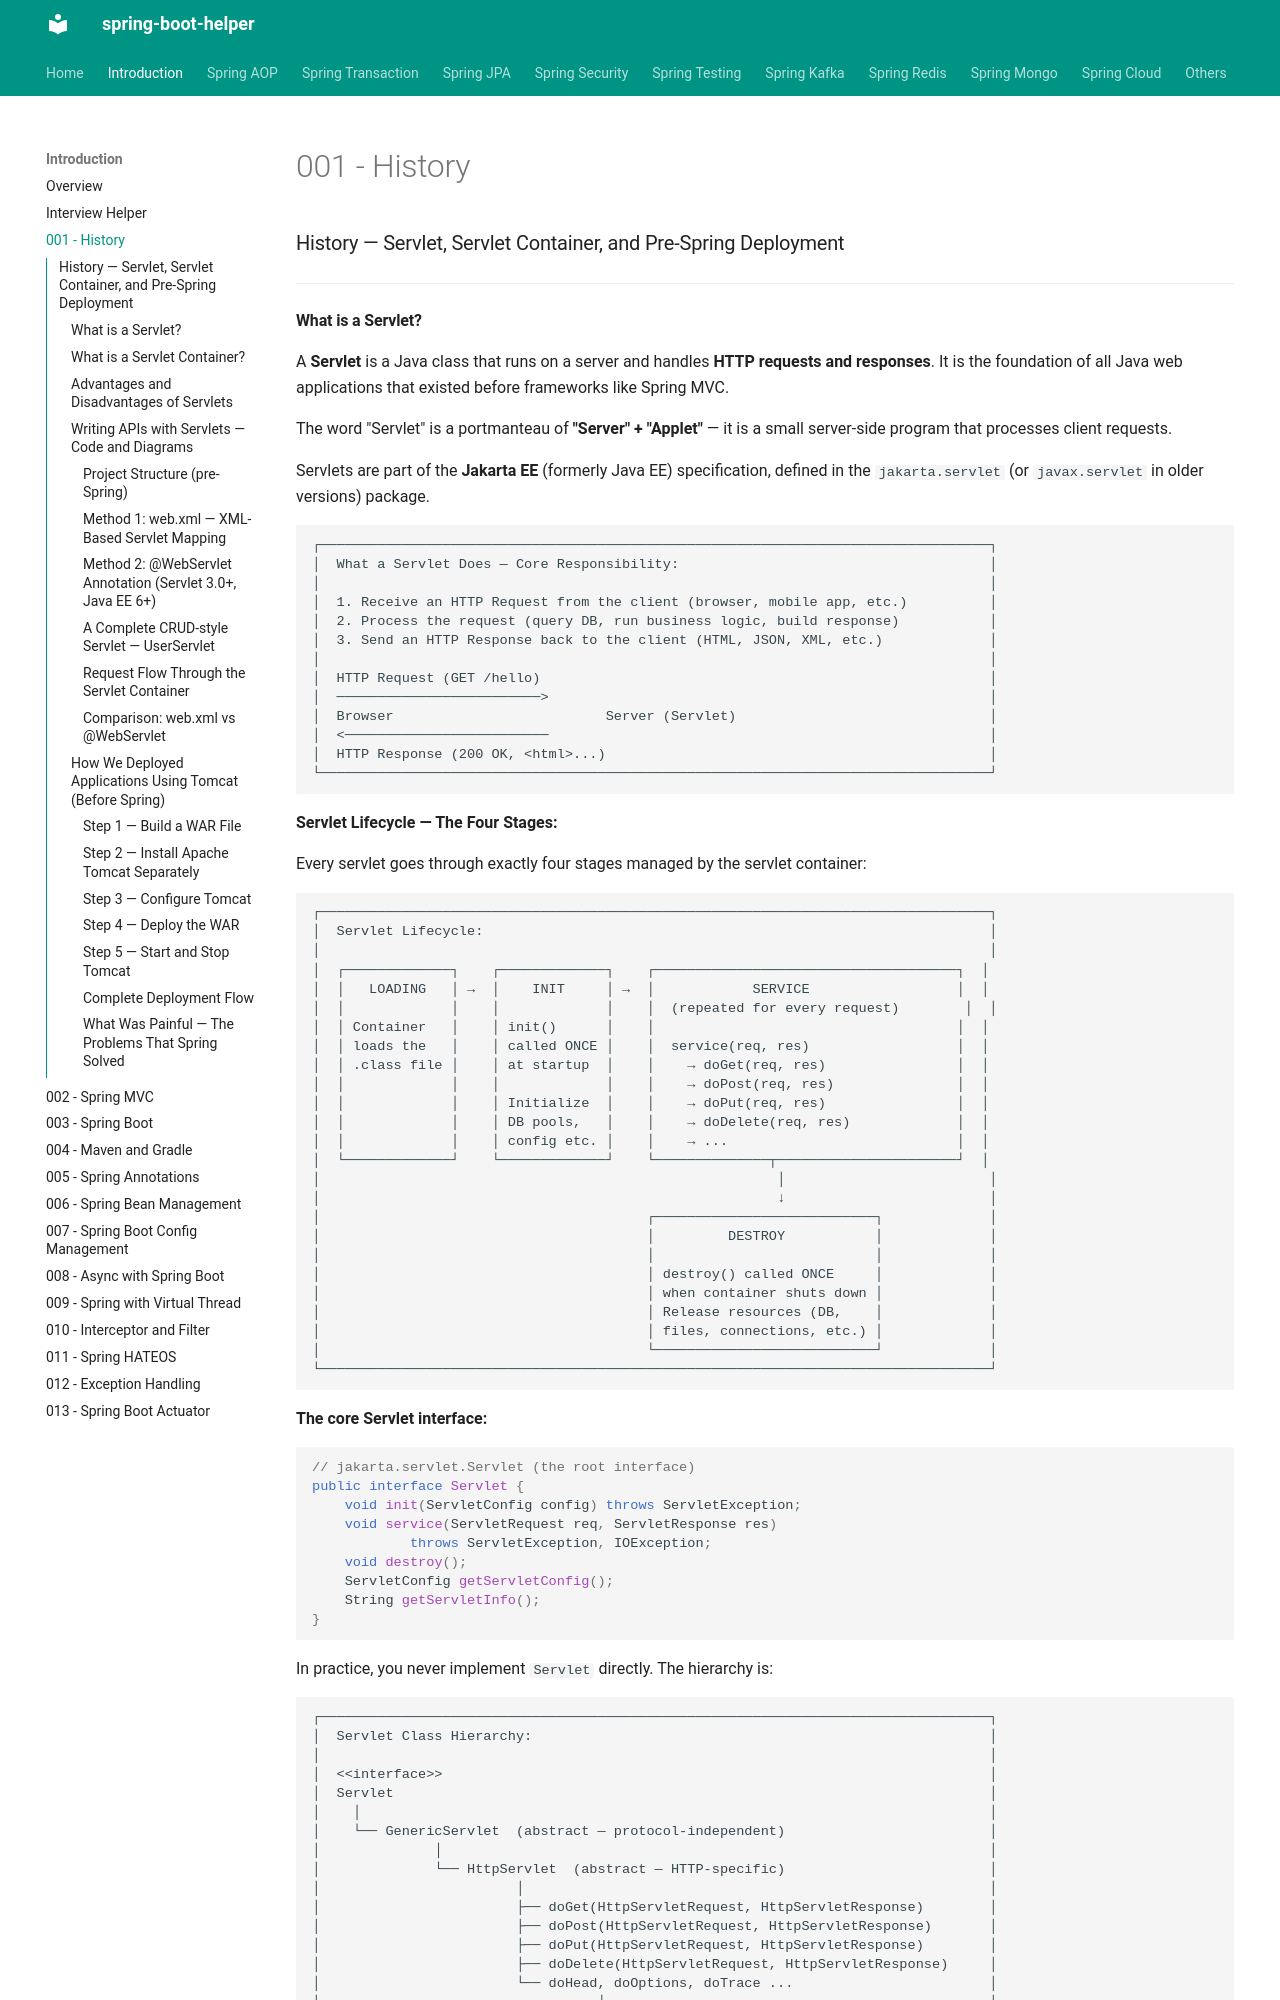

repository: abhishekghoshh/spring-boot-helper · page: spring-introduction/001-history/index.html · generator: mkdocs

### History — Servlet, Servlet Container, and Pre-Spring Deployment

---

#### What is a Servlet?

A **Servlet** is a Java class that runs on a server and handles **HTTP requests and responses**. It is the foundation of all Java web applications that existed before frameworks like Spring MVC.

The word "Servlet" is a portmanteau of **"Server" + "Applet"** — it is a small server-side program that processes client requests.

Servlets are part of the **Jakarta EE** (formerly Java EE) specification, defined in the `jakarta.servlet` (or `javax.servlet` in older versions) package.

```text
┌──────────────────────────────────────────────────────────────────────────────────┐
│  What a Servlet Does — Core Responsibility:                                      │
│                                                                                  │
│  1. Receive an HTTP Request from the client (browser, mobile app, etc.)          │
│  2. Process the request (query DB, run business logic, build response)           │
│  3. Send an HTTP Response back to the client (HTML, JSON, XML, etc.)             │
│                                                                                  │
│  HTTP Request (GET /hello)                                                       │
│  ─────────────────────────>                                                      │
│  Browser                          Server (Servlet)                               │
│  <─────────────────────────                                                      │
│  HTTP Response (200 OK, <html>...)                                               │
└──────────────────────────────────────────────────────────────────────────────────┘
```

**Servlet Lifecycle — The Four Stages:**

Every servlet goes through exactly four stages managed by the servlet container:

```text
┌──────────────────────────────────────────────────────────────────────────────────┐
│  Servlet Lifecycle:                                                              │
│                                                                                  │
│  ┌─────────────┐    ┌─────────────┐    ┌─────────────────────────────────────┐  │
│  │   LOADING   │ →  │    INIT     │ →  │            SERVICE                  │  │
│  │             │    │             │    │  (repeated for every request)        │  │
│  │ Container   │    │ init()      │    │                                     │  │
│  │ loads the   │    │ called ONCE │    │  service(req, res)                  │  │
│  │ .class file │    │ at startup  │    │    → doGet(req, res)                │  │
│  │             │    │             │    │    → doPost(req, res)               │  │
│  │             │    │ Initialize  │    │    → doPut(req, res)                │  │
│  │             │    │ DB pools,   │    │    → doDelete(req, res)             │  │
│  │             │    │ config etc. │    │    → ...                            │  │
│  └─────────────┘    └─────────────┘    └──────────────┬──────────────────────┘  │
│                                                        │                         │
│                                                        ↓                         │
│                                        ┌───────────────────────────┐             │
│                                        │         DESTROY           │             │
│                                        │                           │             │
│                                        │ destroy() called ONCE     │             │
│                                        │ when container shuts down │             │
│                                        │ Release resources (DB,    │             │
│                                        │ files, connections, etc.) │             │
│                                        └───────────────────────────┘             │
└──────────────────────────────────────────────────────────────────────────────────┘
```

**The core Servlet interface:**

```java
// jakarta.servlet.Servlet (the root interface)
public interface Servlet {
    void init(ServletConfig config) throws ServletException;
    void service(ServletRequest req, ServletResponse res)
            throws ServletException, IOException;
    void destroy();
    ServletConfig getServletConfig();
    String getServletInfo();
}
```

In practice, you never implement `Servlet` directly. The hierarchy is:
